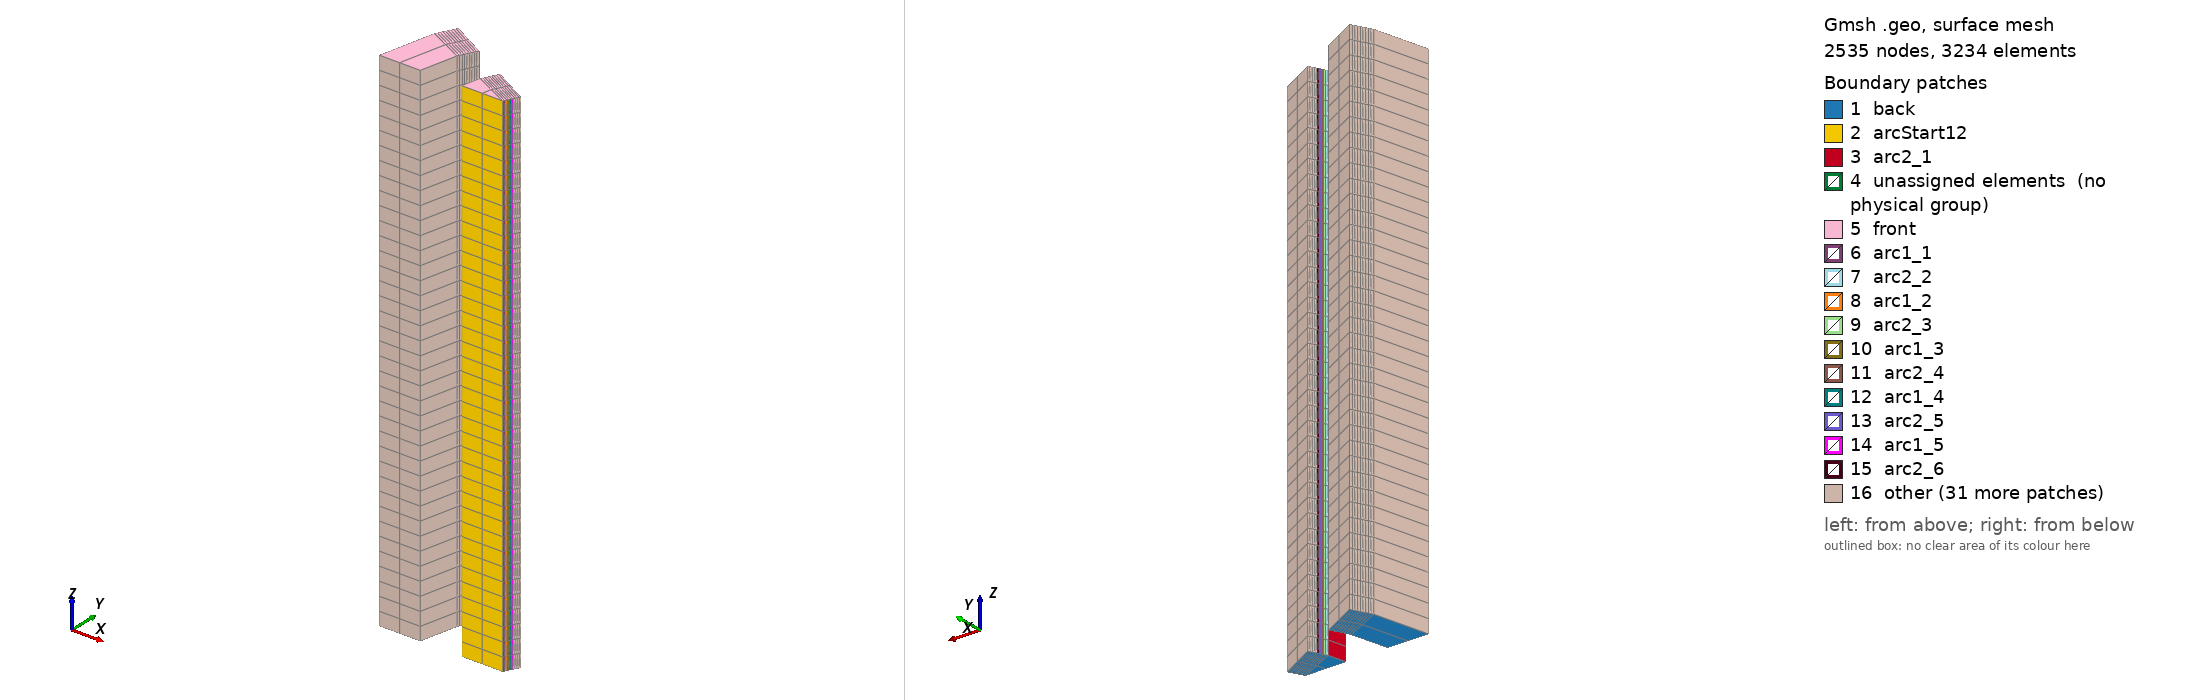

Gmsh geometry script, surface-meshed: 2535 nodes, 3234 surface elements. Boundary patches (legend numbers): 1 back, 2 arcStart12, 3 arc2_1, 4 unassigned elements (no physical group), 5 front, 6 arc1_1, 7 arc2_2, 8 arc1_2, 9 arc2_3, 10 arc1_3, 11 arc2_4, 12 arc1_4, 13 arc2_5, 14 arc1_5, 15 arc2_6, 16 other. Left view from above one corner, right view from below the opposite corner. Legend entries are the model's physical surfaces; 'unassigned elements' are surfaces in no physical group. The drawing asked Gmsh for element sizes between 1% and 20% of the model's largest extent; the script's own settings can give other sizes.

=== Spirale0.04.geo (drawn) ===
// Gmsh project created on Mon Nov 28 14:52:52 2022
SetFactory("OpenCASCADE");
//+

Point(1) = {-0.0047599999999999995, -0.0026599999999999996, 0.0, 1.0};
//+
Point(2) = {-0.00475776, -0.0026555199999999998, 0.0, 1.0};
//+
Point(3) = {-0.00475552, -0.00265104, 0.0, 1.0};
//+
Point(4) = {-0.0047532799999999995, -0.0026465599999999996, 0.0, 1.0};
//+
Point(5) = {-0.00475104, -0.0026420799999999998, 0.0, 1.0};
//+
Point(6) = {-0.0047488, -0.0026387199999999998, 0.0, 1.0};
//+
Point(7) = {-0.00474656, -0.0026342399999999995, 0.0, 1.0};
//+
Point(8) = {-0.004744319999999999, -0.0026297599999999996, 0.0, 1.0};
//+
Point(9) = {-0.004742079999999999, -0.00262528, 0.0, 1.0};
//+
Point(10) = {-0.0047398399999999995, -0.00262192, 0.0, 1.0};
//+
Point(11) = {-0.004872, -0.0026596528, 0.0, 1.0};
//+
Point(12) = {-0.004860799999999999, -0.0026095999999999997, 0.0, 1.0};
//+
Point(13) = {-0.004857439999999999, -0.00260512, 0.0, 1.0};
//+
Point(14) = {-0.0048552, -0.00260064, 0.0, 1.0};
//+
Point(15) = {-0.00485296, -0.0025961599999999997, 0.0, 1.0};
//+
Point(16) = {-0.00485072, -0.00259056, 0.0, 1.0};
//+
Point(17) = {-0.00484848, -0.00258608, 0.0, 1.0};
//+
Point(18) = {-0.00484624, -0.0025816, 0.0, 1.0};
//+
Point(19) = {-0.004842879999999999, -0.00257712, 0.0, 1.0};
//+
Point(20) = {-0.004840639999999999, -0.0025715199999999994, 0.0, 1.0};
//+
Point(21) = {-0.0048384, -0.0025670399999999996, 0.0, 1.0};
//+
Point(22) = {-0.004984, -0.0026596528, 0.0, 1.0};
//+
Point(23) = {-0.00496048, -0.0025603199999999996, 0.0, 1.0};
//+
Point(24) = {-0.004958239999999999, -0.00255472, 0.0, 1.0};
//+
Point(25) = {-0.00495488, -0.0025491199999999993, 0.0, 1.0};
//+
Point(26) = {-0.0049526399999999995, -0.0025446399999999995, 0.0, 1.0};
//+
Point(27) = {-0.0049504, -0.00253904, 0.0, 1.0};
//+
Point(28) = {-0.00494704, -0.0025334399999999997, 0.0, 1.0};
//+
Point(29) = {-0.004944799999999999, -0.00252896, 0.0, 1.0};
//+
Point(30) = {-0.004941439999999999, -0.00252336, 0.0, 1.0};
//+
Point(31) = {-0.0049391999999999995, -0.00251888, 0.0, 1.0};
//+
Point(32) = {-0.0049358399999999995, -0.00251328, 0.0, 1.0};
//+
Point(33) = {-0.005095999999999999, -0.0026596528, 0.0, 1.0};
//+
Point(34) = {-0.00506128, -0.0025099199999999997, 0.0, 1.0};
//+
Point(35) = {-0.00505792, -0.00250432, 0.0, 1.0};
//+
Point(36) = {-0.00505568, -0.00249872, 0.0, 1.0};
//+
Point(37) = {-0.00505232, -0.0024931199999999997, 0.0, 1.0};
//+
Point(38) = {-0.00504896, -0.00248752, 0.0, 1.0};
//+
Point(39) = {-0.00504672, -0.00248192, 0.0, 1.0};
//+
Point(40) = {-0.005043359999999999, -0.0024763199999999997, 0.0, 1.0};
//+
Point(41) = {-0.005039999999999999, -0.0024707199999999996, 0.0, 1.0};
//+
Point(42) = {-0.00503776, -0.00246512, 0.0, 1.0};
//+
Point(43) = {-0.0050344, -0.00245952, 0.0, 1.0};
//+
//+
Translate {0.000396, 0.0000849628,  0} {  Point{1, 2, 3, 4, 5, 6, 7, 8, 9, 10, 11, 12, 13, 14, 15, 16, 17, 18, 19, 20, 21, 22, 23, 24, 25, 26, 27, 28, 29, 30, 31, 32, 33, 34, 35, 36, 37, 38, 39, 40, 41, 42, 43};
}
//+
Line(1) = {1, 2};
//+
Line(2) = {2, 3};
//+
Line(3) = {3, 4};
//+
Line(4) = {4, 5};
//+
Line(5) = {5, 6};
//+
Line(6) = {6, 7};
//+
Line(7) = {7, 8};
//+
Line(8) = {8, 9};
//+
Line(9) = {9, 10};
//+
Line(10) = {11, 12};
//+
Line(11) = {12, 13};
//+
Line(12) = {13, 14};
//+
Line(13) = {14, 15};
//+
Line(14) = {15, 16};
//+
Line(15) = {16, 17};
//+
Line(16) = {17, 18};
//+
Line(17) = {18, 19};
//+
Line(18) = {19, 20};
//+
Line(19) = {20, 21};
//+
Line(20) = {22, 23};
//+
Line(21) = {23, 24};
//+
Line(22) = {24, 25};
//+
Line(23) = {25, 26};
//+
Line(24) = {26, 27};
//+
Line(25) = {27, 28};
//+
Line(26) = {28, 29};
//+
Line(27) = {29, 30};
//+
Line(28) = {30, 31};
//+
Line(29) = {31, 32};
//+
Line(30) = {33, 34};
//+
Line(31) = {34, 35};
//+
Line(32) = {35, 36};
//+
Line(33) = {36, 37};
//+
Line(34) = {37, 38};
//+
Line(35) = {38, 39};
//+
Line(36) = {39, 40};
//+
Line(37) = {40, 41};
//+
Line(38) = {41, 42};
//+
Line(39) = {42, 43};
//+
Line(40) = {1, 11};
//+
Line(41) = {22, 33};
//+
Line(42) = {10, 21};
//+
Line(43) = {32, 43};
//+
Line(44) = {1, 12};
//+
Line(45) = {2, 13};
//+
Line(46) = {3, 14};
//+
Line(47) = {4, 15};
//+
Line(48) = {5, 16};
//+
Line(49) = {6, 17};
//+
Line(50) = {7, 18};
//+
Line(51) = {8, 19};
//+
Line(52) = {9, 20};
//+
Line(53) = {23, 34};
//+
Line(54) = {24, 35};
//+
Line(55) = {25, 36};
//+
Line(56) = {26, 37};
//+
Line(57) = {27, 38};
//+
Line(58) = {28, 39};
//+
Line(59) = {29, 40};
//+
Line(60) = {30, 41};
//+
Line(61) = {31, 42};
//+
Curve Loop(1) = {40, 10, 44};
//+
Curve Loop(2) = {1, 44, 11, 45};
//+
Curve Loop(3) = {2, 45, 12, 46};
//+
Curve Loop(4) = {3, 46, 13, 47};
//+
Curve Loop(5) = {4, 47, 14, 48};
//+
Curve Loop(6) = {5, 48, 15, 49};
//+
Curve Loop(7) = {6, 49, 16, 50};
//+
Curve Loop(8) = {7, 50, 17, 51};
//+
Curve Loop(9) = {8, 51, 18, 52};
//+
Curve Loop(10) = {9, 52, 19, 42};
//+
Curve Looop(11) = {20, 41, 30, 53};
//+
Curve Looop(12) = {21, 53, 31, 54};
//+
Curve Looop(13) = {22, 54, 32, 55};
//+
Curve Looop(14) = {23, 55, 33, 56};
//+
Curve Looop(15) = {24, 56, 34, 57};
//+
Curve Looop(16) = {25, 57, 35, 58};
//+
Curve Looop(17) = {26, 58, 36, 59};
//+
Curve Looop(18) = {27, 59, 37, 60};
//+
Curve Looop(19) = {28, 60, 38, 61};
//+
Curve Looop(20) = {29, 61, 39, 43};
//+
Plane Surface(1) = {1};
//+
Plane Surface(2) = {2};
//+
Plane Surface(3) = {3};
//+
Plane Surface(4) = {4};
//+
Plane Surface(5) = {5};
//+
Plane Surface(6) = {6};
//+
Plane Surface(7) = {7};
//+
Plane Surface(8) = {8};
//+
Plane Surface(9) = {9};
//+
Plane Surface(10) = {10};
//+
Plane Surface(11) = {11};
//+
Plane Surface(12) = {12};
//+
Plane Surface(13) = {13};
//+
Plane Surface(14) = {14};
//+
Plane Surface(15) = {15};
//+
Plane Surface(16) = {16};
//+
Plane Surface(17) = {17};
//+
Plane Surface(18) = {18};
//+
Plane Surface(19) = {19};
//+
Plane Surface(20) = {20};
//+
Transfinite Curve {1, 2, 3, 4, 5, 6, 7, 8, 9, 10, 11, 12, 13, 14, 15, 16, 17, 18, 19, 20, 21, 22, 23, 24, 25, 26, 27, 28, 29, 30, 31, 32, 33, 34, 35, 36, 37, 38, 39, 40, 41, 42, 43, 44, 45, 46, 47, 48, 49, 50, 51, 52, 53, 54, 55, 56, 57, 58, 59, 60, 61, 62, 63} = 2 Using Progression 1;
//+
Transfinite Curve {40, 41, 42, 43, 44, 45, 46, 47, 48, 49, 50, 51, 52, 53, 54, 55, 56, 57, 58, 59, 60, 61, 62} = 3 Using Progression 1;
//+
Recombine Surface {1, 2, 3, 4, 5, 6, 7, 8, 9, 10, 11, 12, 13, 14, 15, 16, 17, 18, 19, 20};
//+
Transfinite Surface {1};
//+
Transfinite Surface {2};
//+
Transfinite Surface {3};
//+
Transfinite Surface {4};
//+
Transfinite Surface {5};
//+
Transfinite Surface {6};
//+
Transfinite Surface {7};
//+
Transfinite Surface {8};
//+
Transfinite Surface {9};
//+
Transfinite Surface {10};
//+
Transfinite Surface {11};
//+
Transfinite Surface {12};
//+
Transfinite Surface {13};
//+
Transfinite Surface {14};
//+
Transfinite Surface {15};
//+
Transfinite Surface {16};
//+
Transfinite Surface {17};
//+
Transfinite Surface {18};
//+
Transfinite Surface {19};
//+
Transfinite Surface {20};
//+
Extrude {0, 0, 0.0014} {
  Surface{1}; Surface{2}; Surface{3}; Surface{4}; Surface{5}; Surface{6}; Surface{7}; Surface{8}; Surface{9}; Surface{10}; Surface{11}; Surface{12}; Surface{13}; Surface{14}; Surface{15}; Surface{16}; Surface{17}; Surface{18}; Surface{19}; Surface{20}; Layers {38}; Recombine;
}
//+
Physical Surface("arc1_1") = {25};
//+
Physical Surface("arc1_2") = {29};
//+
Physical Surface("arc1_3") = {33};
//+
Physical Surface("arc1_4") = {37};
//+
Physical Surface("arc1_5") = {41};
//+
Physical Surface("arc1_6") = {45};
//+
Physical Surface("arc1_7") = {49};
//+
Physical Surface("arc1_8") = {53};
//+
Physical Surface("arc1_9") = {57};
//+
Physical Surface("arc2_1") = {22};
//+
Physical Surface("arc2_2") = {27};
//+
Physical Surface("arc2_3") = {31};
//+
Physical Surface("arc2_4") = {35};
//+
Physical Surface("arc2_5") = {39};
//+
Physical Surface("arc2_6") = {43};
//+
Physical Surface("arc2_7") = {47};
//+
Physical Surface("arc2_8") = {51};
//+
Physical Surface("arc2_9") = {55};
//+
Physical Surface("arc2_10") = {59};
//+
Physical Surface("arc3_1") = {61};
//+
Physical Surface("arc3_2") = {66};
//+
Physical Surface("arc3_3") = {70};
//+
Physical Surface("arc3_4") = {74};
//+
Physical Surface("arc3_5") = {78};
//+
Physical Surface("arc3_6") = {82};
//+
Physical Surface("arc3_7") = {86};
//+
Physical Surface("arc3_8") = {90};
//+
Physical Surface("arc3_9") = {94};
//+
Physical Surface("arc3_10") = {98};
//+
Physical Surface("arc4_1") = {63};
//+
Physical Surface("arc4_2") = {68};
//+
Physical Surface("arc4_3") = {72};
//+
Physical Surface("arc4_4") = {76};
//+
Physical Surface("arc4_5") = {80};
//+
Physical Surface("arc4_6") = {84};
//+
Physical Surface("arc4_7") = {88};
//+
Physical Surface("arc4_8") = {92};
//+
Physical Surface("arc4_9") = {96};
//+
Physical Surface("arc4_10") = {100};
//+
Physical Surface("arcStart12") = {21};
//+
Physical Surface("arcStart34") = {64};
//+
Physical Surface("arcEnd12") = {58};
//+
Physical Surface("arcEnd34") = {99};
//+
Physical Surface("back") = {1, 2, 3, 4, 5, 6, 7, 8, 9, 10, 11, 12, 13, 14, 15, 16, 17, 18, 19, 20};
//+
Physical Surface("front") = {24, 28, 32, 36, 40, 44, 48, 52, 56, 60, 65, 69, 73, 77, 81, 85, 89, 93, 97, 101};
//+
Physical Volume("fluid") = {1, 2, 3, 4, 5, 6, 7, 8, 9, 10, 11, 12, 13, 14, 15, 16, 17, 18, 19, 20};
//+
